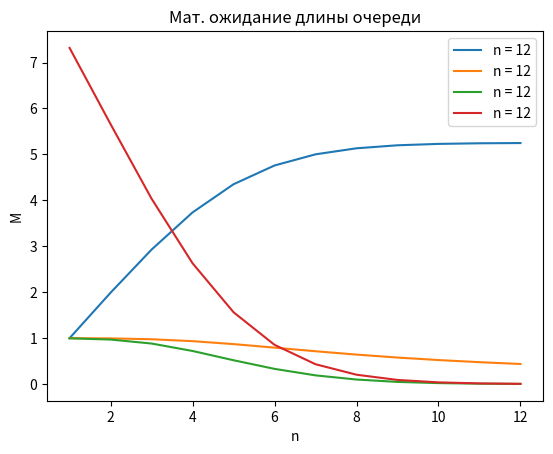

The script that saved this image:
import matplotlib.pyplot as graph
import math

R = [2, 8, 11, 9]
G = [1, 5, 8, 6]
B = [2, 7, 11, 8]
RGB = [5, 20, 30, 23]

OPS = 13  # Вычисленное в прошлом пункте число операторов. Выступает верхней границей в данном пункте.

callPeriod = R[1]  # Среднее время между звонками клиентов.
servicePeriod = G[1] + B[1] + RGB[2]  # Среднее время обслуживания.
waitingTime = RGB[1] + RGB[2] + RGB[3]  # Среднее время ожидания в очереди.

# Интенсивности потоков.
l = 1 / callPeriod  # Лямбда. [з/с]
m = 1 / servicePeriod  # Мю. [з/с]
p = l / m  # Загрузка системы.
v = 1 / waitingTime  # Ожидание.
eps = 10**-2

queueLength = 0

probs = [[] for i in range(0, OPS)]  # Все возможные вероятности.
# Считаем все возможные вероятности.
for n in range(1, OPS):
    while True:
        probs[n].clear()
        queueLength += 1
        denominator = 0
        for i in range(0, n + 1):
            denominator += p**i / math.factorial(i)

        # summ = 0
        for i in range(1, queueLength + 1):
            multiplication = 1
            for j in range(1, i + 1):
                multiplication *= (n * m + j * v)
            denominator += l**(n + i) / (m**n * math.factorial(n) * multiplication)
        # denominator += summ

        p0 = 1 / denominator
        probs[n].append(p0)
        for i in range(1, n + 1):
            probs[n].append(p0 * p**i / math.factorial(i))
        for i in range(1, queueLength + 1):
            multiplication = 1
            for j in range(1, i + 1):
                multiplication *= (n * m + j * v)
            probs[n].append(p0 * l**(i + n) / (math.factorial(n) * m**n * multiplication))
        if (math.fabs(probs[n][-1] - probs[n][-2]) < eps): break



    sum = 0
    for i in range(1, len(probs[n])):
        sum += probs[n][i]
        print(' + (', n, ':', i, ') ', probs[n][i])
    print(sum)


# Сохраняем мат. ожидания числа занятых операторов.
MBusyOps = [0] * OPS
for n in range(1, OPS):
    for i in range(0, n + 1):
        MBusyOps[n] += i * probs[n][i]
    for i in range(n + 1, len(probs[n])):
        MBusyOps[n] += n * probs[n][i]

# Сохраняем мат. ожидания коэффициента загрузки операторов.
KBusyOps = [0] * OPS
for n in range(1, OPS):
    KBusyOps[n] = MBusyOps[n] / n

# Сохраняем вероятности существования очереди.
queueExists = [0] * OPS
for n in range(1, OPS):
    for i in range(n + 1, len(probs[n])):
        queueExists[n] += probs[n][i]

# Сохраняем мат. ожидания длины очереди.
MQueueLength = [0] * OPS
for n in range(1, OPS):
    for i in range(n + 1, len(probs[n])):
        MQueueLength[n] += probs[n][i] * (i - n)



# Функция вывода мат. ожидания числа занятых операторов.
def drawMBusyOps():
    x = [i for i in range(1, OPS)]
    y = [MBusyOps[i] for i in x]
    graph.title("Мат. ожидание числа занятых операторов")  # Название графика.
    graph.xlabel("n")  # Подпись оси абсцисс.
    graph.ylabel("M")  # Подпись оси ординат.
    graph.grid()  # Включение отображения сетки.
    graph.plot(x, y, label=f"n = {n}")
    graph.legend()
drawMBusyOps()
graph.show()

# Функция вывода коэффициентов загрузки операторов.
def drawKBusyOps():
    x = [i for i in range(1, OPS)]
    y = [KBusyOps[i] for i in x]
    graph.title("Коэффициент загрузки операторов")  # Название графика.
    graph.xlabel("n")  # Подпись оси абсцисс.
    graph.ylabel("K")  # Подпись оси ординат.
    graph.grid()  # Включение отображения сетки.
    graph.plot(x, y, label=f"n = {n}")
    graph.legend()
drawKBusyOps()
graph.show()

# Функция вывода вероятности существования очереди.
def drawQueueExists():
    x = [i for i in range(1, OPS)]
    y = [queueExists[i] for i in x]
    graph.title("Вероятность существования очереди")  # Название графика.
    graph.xlabel("n")  # Подпись оси абсцисс.
    graph.ylabel("P")  # Подпись оси ординат.
    graph.grid()  # Включение отображения сетки.
    graph.plot(x, y, label=f"n = {n}")
    graph.legend()
drawQueueExists()
graph.show()

# Функция вывода мат. ожидания длины очереди.
def drawMQueueLength():
    x = [i for i in range(1, OPS)]
    y = [MQueueLength[i] for i in x]
    graph.title("Мат. ожидание длины очереди")  # Название графика.
    graph.xlabel("n")  # Подпись оси абсцисс.
    graph.ylabel("M")  # Подпись оси ординат.
    graph.grid()  # Включение отображения сетки.
    graph.plot(x, y, label=f"n = {n}")
    graph.legend()
drawMQueueLength()
graph.show()
